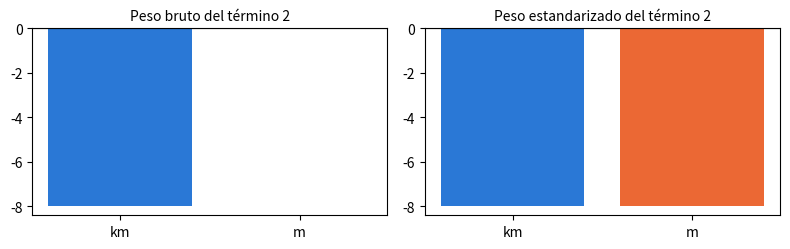

Generate this figure with matplotlib:
import numpy as np
import pandas as pd
import matplotlib.pyplot as plt

# Colores del libro: un color = un papel (observado, predicho, desviación, recta del colega)
BLUE, ORANGE, RESIDUAL, GREEN = '#2a78d6', '#eb6834', '#c2185b', '#2e8b57'

# Datos del capítulo 2, copiados de los archivos CSV del libro (no modificar)

# D2.1 — las siete viviendas con su distancia al centro (lecciones 2.1 a 2.3)
homes = pd.DataFrame({
    'home':    ['A', 'B', 'C', 'D', 'E', 'F', 'G'],
    'floor_area':  [32, 45, 54, 70, 85, 98, 62],
    'distance': [3.0, 1.5, 2.5, 1.0, 2.5, 0.5, 2.5],
    'price':   [118, 172, 185, 245, 279, 335, 209],
})

# D2.4 — cinco viviendas del este de la ciudad, con su barrio (lección 2.4)
east = pd.DataFrame({
    'home':    ['K', 'L', 'M', 'N', 'O'],
    'district':    ['Parc', 'Rocade', 'Gare', 'Parc', 'Rocade'],
    'floor_area':  [60, 60, 60, 45, 80],
    'distance': [2.0, 2.0, 2.0, 1.0, 3.0],
    'price':   [223, 200, 210, 186, 248],
})

# D2.5 — los cinco T2 del Sur con su distancia al centro (lección 2.5)
t2_south = pd.DataFrame({
    'sale':       ['S03', 'S04', 'S05', 'S06', 'S07'],
    'floor_area':  [43, 40, 44, 46, 52],
    'distance': [3.5, 2.0, 1.5, 2.5, 0.5],
})

# D2.E2 — tres viviendas puestas a la venta (ejercicio 2.2)
new_homes = pd.DataFrame({
    'home':    ['H', 'I', 'J'],
    'floor_area':  [40, 75, 90],
    'distance': [0.5, 3.5, 1.0],
})

# Lección 2.1 — la regla de la agencia aplicada a G, término a término (ecuación 2.1)
area_part = 3 * 62        # k€/m² × m² = k€
distance_part = -8 * 2.5     # k€/km × km = k€
fixed_part = 45               # k€
price_G = area_part + distance_part + fixed_part
print(area_part, distance_part, fixed_part, '→', price_G, 'k€; desviación con signo:', 209 - price_G, 'k€')

# Lección 2.2 — vectores, producto escalar (ecuación 2.2) y predicción (ecuación 2.3)
x_G = np.array([62, 2.5])    # (superficie en m², distancia en km)
w = np.array([3, -8])        # (k€/m², k€/km), mismo orden que x
b = 45                       # k€
print('dimensión de x_G:', x_G.shape, '  w · x_G =', np.dot(w, x_G), '  ŷ =', np.dot(w, x_G) + b)
print('pesos en el orden equivocado:', np.dot(w[::-1], x_G) + b, 'k€ (absurdo)')

# Lección 2.3 — todas las predicciones de una vez (ecuación 2.5)
X = homes[['floor_area', 'distance']].to_numpy(dtype=float)
y = homes['price'].to_numpy(dtype=float)
y_hat = X @ w + b
print('X :', X.shape, ' w :', w.shape, ' ŷ :', y_hat.shape)
print('ŷ =', y_hat)
print('desviaciones con signo y − ŷ =', y - y_hat)
print('media de las desviaciones en valor absoluto, 7 viviendas:', round(np.mean(np.abs(y - y_hat)), 2), 'k€')
print('ídem, A a F:', round(np.mean(np.abs(y - y_hat)[:6]), 2), 'k€; recta de la apertura del capítulo, A a F:',
      round(np.mean(np.abs(y - (3 * X[:, 0] + 30))[:6]), 2), 'k€')

# Lección 2.4 — columnas indicadoras (ecuación 2.6), la Gare como referencia
dummies = pd.get_dummies(east['district'], drop_first=True).astype(int)   # columnas Parc, Rocade
X_east = np.column_stack([east['floor_area'], east['distance'], dummies['Parc'], dummies['Rocade']])
w_east = np.array([3, -8, 12, -10])
y_east = east['price'].to_numpy(dtype=float)
print(dummies.columns.tolist(), ' X:', X_east.shape)
print('con el barrio:', X_east @ w_east + 45)
print('sin el barrio:', X_east[:, :2] @ w_east[:2] + 45)
print('media de las desviaciones absolutas: sin', np.mean(np.abs(y_east - (X_east[:, :2] @ w_east[:2] + 45))),
      ' con', np.mean(np.abs(y_east - (X_east @ w_east + 45))))

# Lección 2.5 — la misma predicción en dos escalas (ecuación 2.7), división por n
X5 = t2_south[['floor_area', 'distance']].to_numpy(dtype=float)
mu, sigma = X5.mean(axis=0), X5.std(axis=0, ddof=0)
w, b = np.array([3, -8]), 45
w_std, b_std = w * sigma, b + np.sum(w * mu)
Z = (X5 - mu) / sigma
print('medias:', mu, ' desviaciones típicas:', sigma)
print('pesos estandarizados:', w_std, ' ordenada:', b_std)
print('unidades originales:', X5 @ w + b)
print('escala estandarizada:', Z @ w_std + b_std)

X = homes[['floor_area', 'distance']].to_numpy(dtype=float)
w, b = np.array([3, -8]), 45
print(X)

dimensions = {'X': (7, 2), 'w': (2,), 'y_hat': (7,)}
row_280 = 'E'
dimensions_c = {'X': (8, 3), 'w': (3,), 'y_hat': (8,)}

# Comprobación
y_hat = X @ w + b
truth = {'X': X.shape, 'w': w.shape, 'y_hat': y_hat.shape}
if None in dimensions.values() or row_280 is None or None in dimensions_c.values():
    print('Completa la celda anterior.')
else:
    print('a) dimensiones:', 'correcto' if dimensions == truth else 'revisar')
    letter = homes['home'][int(np.argmin(np.abs(y_hat - 280)))]
    print('b) vivienda:', 'correcto' if row_280 == letter else 'revisar')
    X8 = np.zeros((8, 3)); w3 = np.zeros(3)   # solo la forma: 8 viviendas, 3 características
    print('c) dimensiones:', 'correcto' if dimensions_c == {'X': X8.shape, 'w': w3.shape,
          'y_hat': (X8 @ w3).shape} else 'revisar')

new_homes

price_by_hand = {'H': 161, 'I': 242, 'J': 307}

# Comprobación (cálculo independiente, fila por fila)
for _, l in new_homes.iterrows():
    truth = 3 * l['floor_area'] - 8 * l['distance'] + 45
    yours = price_by_hand[l['home']]
    status = 'aún sin completar' if yours is None else ('correcto' if np.isclose(yours, truth) else 'revisar')
    print(f"{l['home']} : {status}")

X = new_homes[['floor_area', 'distance']].to_numpy(dtype=float)   # 3 × 2
w = np.array([3, -8])    # k€/m², k€/km
b = 45                   # k€
y_hat = X @ w + b    # ecuación 2.5

# Comprobación
if y_hat is None:
    print('Completa la celda anterior.')
else:
    print('dimensiones:', np.shape(X), '@', np.shape(w), '→', np.shape(y_hat))
    print('dimensiones:', 'correcto' if np.shape(X) == (3, 2) and np.shape(y_hat) == (3,) else 'revisar')
    print('predicciones:', y_hat, '→',
          'correcto' if np.allclose(y_hat, [161, 242, 307]) else 'revisar')

if y_hat is not None:
    X_inverse = X[:, ::-1]          # columnas intercambiadas: distancia, superficie
    print('columnas intercambiadas:', X_inverse @ w + b)

a_park_minus_ring_road = 12 - (-10)        # = 22 k€
b_far_minus_near = -8 * 1.5     # = −12 k€
c_far_park_minus_station = 12 - 8 * 1.5   # = 0 k€

# Comprobación: calculamos la regla para pares de viviendas ficticias
rule = lambda floor_area, distance, park, ring_road: 3 * floor_area - 8 * distance + 12 * park - 10 * ring_road + 45
truths = {'a': rule(60, 2, 1, 0) - rule(60, 2, 0, 1),
         'b': rule(60, 3.5, 0, 0) - rule(60, 2, 0, 0),
         'c': rule(60, 3.5, 1, 0) - rule(60, 2, 0, 0)}
for k, yours in [('a', a_park_minus_ring_road), ('b', b_far_minus_near), ('c', c_far_park_minus_station)]:
    status = 'aún sin completar' if yours is None else ('correcto' if np.isclose(yours, truths[k]) else 'revisar')
    print(f'{k}) {status}')

east

park = (east['district'] == 'Parc').astype(int).to_numpy()
ring_road = (east['district'] == 'Rocade').astype(int).to_numpy()
X4 = np.column_stack([east['floor_area'], east['distance'], park, ring_road])
w4 = np.array([3, -8, 12, -10])
b4 = 45
y4 = X4 @ w4 + b4

# Comprobación
if y4 is None:
    print('Completa la celda anterior.')
else:
    print('columnas indicadoras:', 'correcto' if list(park) == [1, 0, 0, 1, 0] and list(ring_road) == [0, 1, 0, 0, 1] else 'revisar')
    print('X4 :', np.shape(X4), '→', 'correcto' if np.shape(X4) == (5, 4) else 'revisar')
    print('predicciones:', y4, '→', 'correcto' if np.allclose(y4, [221, 199, 209, 184, 251]) else 'revisar')

y_obs = east['price'].to_numpy(dtype=float)
mae_without = np.mean(np.abs(y_obs - (X4[:, :2] @ w4[:2] + b4)))
mae_with = np.mean(np.abs(y_obs - y4))

if mae_without is None or mae_with is None:
    print('Completa la celda anterior.')
else:
    print(f'sin: {mae_without:.1f} k€, con: {mae_with:.1f} k€ →',
          'correcto' if np.isclose(mae_without, 10.2) and np.isclose(mae_with, 1.8) else 'revisar')

def standardized_weights(w, b, mu, sigma):
    w_std = w * sigma              # k€ por desviación típica
    b_std = b + np.sum(w * mu)     # precio predicho de la vivienda media
    return w_std, b_std

# Dos versiones de la misma regla: distancia en km y luego en metros
X_km = t2_south[['floor_area', 'distance']].to_numpy(dtype=float)
X_m = X_km * np.array([1, 1000])
w_km, w_m, b = np.array([3, -8]), np.array([3, -0.008]), 45
print('predicciones (km):', X_km @ w_km + b)
print('predicciones (m): ', X_m @ w_m + b)
results = {}
for name, Xv, wv in [('km', X_km, w_km), ('m', X_m, w_m)]:
    mu, sigma = Xv.mean(axis=0), Xv.std(axis=0, ddof=0)
    results[name] = standardized_weights(wv, b, mu, sigma)
    print(name, ': media distancia =', mu[1], ', desviación típica =', sigma[1], ', pesos estandarizados =', results[name])

# Comprobación
if results['km'][0] is None:
    print('Completa la función standardized_weights.')
else:
    ok = all(np.allclose(results[k][0], [12, -8]) and np.isclose(results[k][1], 164) for k in results)
    print('pesos estandarizados idénticos en km y en m:', 'correcto' if ok else 'revisar')

if results['km'][0] is not None:
    fig, axes = plt.subplots(1, 2, figsize=(8, 2.6))
    for ax, title, values in [
            (axes[0], 'Peso bruto del término 2', {'km': w_km[1], 'm': w_m[1]}),
            (axes[1], 'Peso estandarizado del término 2', {k: results[k][0][1] for k in results})]:
        ax.bar(list(values), list(values.values()), color=[BLUE, ORANGE])
        ax.axhline(0, color='black', linewidth=0.8)
        ax.set_title(title, fontsize=10)
    plt.tight_layout()
    plt.show()

station = (east['district'] == 'Gare').astype(int).to_numpy()
park3 = (east['district'] == 'Parc').astype(int).to_numpy()
ring_road3 = (east['district'] == 'Rocade').astype(int).to_numpy()
X3 = np.column_stack([east['floor_area'], east['distance'], park3, ring_road3, station])
print('suma de las tres indicadoras, fila por fila:', X3[:, 2:].sum(axis=1))
print('regla del colega (b = 40):', X3 @ np.array([3, -8, 17, -5, 5]) + 40)

district_weight_b50 = [7, -15, -5]   # cada peso de barrio disminuye 5 cuando b aumenta 5

# Comprobación
if district_weight_b50 is None:
    print('Completa la celda anterior.')
else:
    y50 = X3 @ np.array([3, -8] + list(district_weight_b50)) + 50
    print('predicciones con b = 50:', y50, '→', 'correcto' if np.allclose(y50, [221, 199, 209, 184, 251]) else 'revisar')
